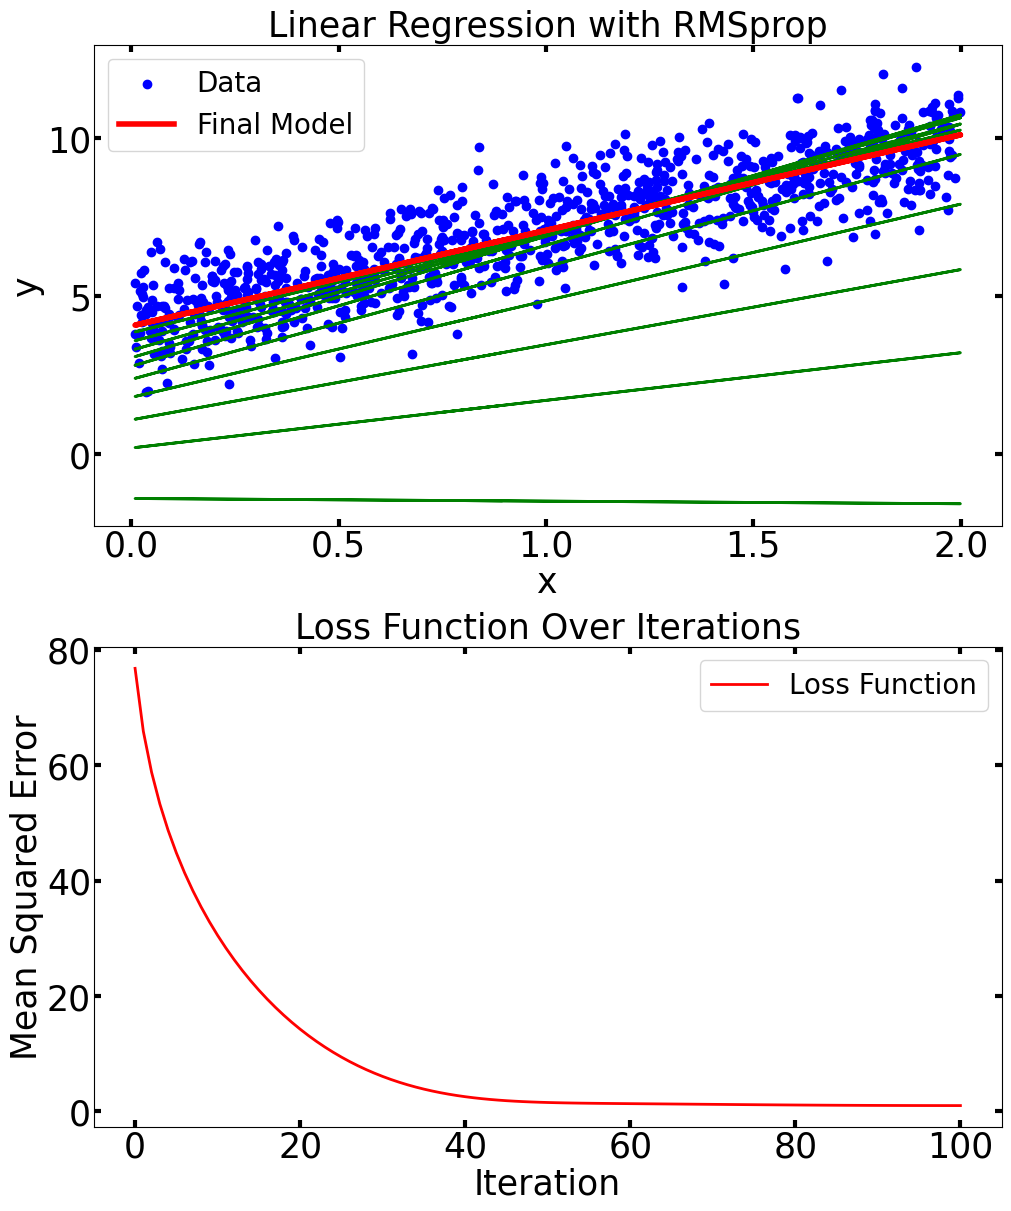

The script that saved this image: (Note: this script raises an exception after producing the figure.)
#!/usr/bin/env python3
# -*- coding: utf-8 -*-
"""
Created on Wed Sep  4 13:58:01 2024

[redacted]
"""

########## 5. RMSProp (Root Mean Square Propagation), 机器学习例子: 线性回归
import numpy as np
import matplotlib.pyplot as plt
import os

# 生成虚拟数据集
np.random.seed(42)
X = 2 * np.random.rand(1000, 1)
y = 4 + 3 * X + np.random.randn(1000, 1)
# 添加偏置项 (X0 = 1)
X_b = np.c_[np.ones((len(X), 1)), X]


def RMSProp(X, y, theta_init, lr, gamma, epsilon=1e-8, iterations=100):
    m = len(y)
    # 梯度下降优化
    theta = theta_init; theta_path = []; theta_path.append(theta)
    history = {'cost': []}
    cost = np.mean((X @ theta  - y) ** 2)
    history['cost'].append(cost)

    E_g2 = np.zeros_like(theta)
    for i in range(iterations):
        gradient = 2/m * X.T @ (X @ theta - y)
        E_g2 = gamma * E_g2 + (1 - gamma) * gradient ** 2
        theta = theta - lr / (np.sqrt(E_g2 + epsilon)) * gradient
        theta_path.append(theta)
        cost = np.mean((X @ theta  - y) ** 2)
        history['cost'].append(cost)
    return theta_path, history

# 初始化参数 theta
theta_initial = np.random.randn(X_b.shape[1], 1)
lr = 0.1
n_iterations = 100
gamma = 0.9

# 运行梯度下降算法
theta_path, history = RMSProp(X_b, y, theta_initial, lr, gamma, epsilon=1e-8, iterations=n_iterations)

# 将路径转换为数组
theta_path = np.array(theta_path)

# 创建图形
fig, axs = plt.subplots(2, 1, figsize=(10, 12), constrained_layout=True)

# 绘制数据集及拟合的直线
axs[0].scatter(X, y, color='blue', label='Data')
for i in range(0, n_iterations, 10):  # 每10次迭代绘制一次直线
    axs[0].plot(X, X_b.dot(theta_path[i]), color='green', linewidth=2,)
axs[0].plot(X, X_b.dot(theta_path[-1]), color='r', linewidth=4, label='Final Model')

font = {'family':'Times New Roman', 'weight' : 'normal', 'size': 25,}
axs[0].set_title('Linear Regression with RMSprop', fontdict = font )
axs[0].set_xlabel('x', fontdict = font, labelpad = 2)
axs[0].set_ylabel('y', fontdict = font, labelpad = 2)

font = {'family':'Times New Roman', 'weight' : 'normal', 'size': 20,}
axs[0].legend(loc='best', prop =  font )

axs[0].tick_params(axis='both', direction='in', left = True, right = True, top=True, bottom=True, width=3, length = 5,  labelsize=25, labelfontfamily = 'Times New Roman', pad = 2)

# 绘制损失函数的变化
font = {'family':'Times New Roman', 'weight' : 'normal', 'size': 25,}
axs[1].plot(range(len(history['cost'])), history['cost'], color='red', linewidth=2, label='Loss Function')
axs[1].set_title('Loss Function Over Iterations', fontdict = font )
axs[1].set_xlabel('Iteration', fontdict = font, labelpad = 2)
axs[1].set_ylabel('Mean Squared Error', fontdict = font, labelpad = 2)
font = {'family':'Times New Roman', 'weight' : 'normal', 'size': 20,}
axs[1].legend(loc='best', prop =  font )
axs[1].tick_params(axis='both', direction='in', left = True, right = True, top=True, bottom=True, width=3, length = 5,  labelsize=25, labelfontfamily = 'Times New Roman', pad = 2)

# 显示图形
out_fig = plt.gcf()
optimizer = "RMSprop"
savedir = f'/home/<user>/公共的/Figure/optimfigs/{optimizer}/'
os.makedirs(savedir, exist_ok = True)
out_fig.savefig(savedir + f'{optimizer}_LineRe.eps', bbox_inches='tight', pad_inches=0,)
plt.show()

#%%>>>>>>>>>>>>>> 5. RMSProp (Root Mean Square Propagation), 机器学习例子: 多项式拟合

import numpy as np
import matplotlib.pyplot as plt

# 生成虚拟数据集
np.random.seed(42)
X = 2 * np.random.rand(1000, 1)
y = 4 + 3 * X + 2 * X**2 + np.random.randn(1000, 1)
# 增加多项式特征
X_b = np.c_[np.ones((1000, 1)), X, X**2]

def RMSProp(X, y, theta_init, lr, gamma, epsilon=1e-8, iterations=100):
    m = len(y)
    # 梯度下降优化
    theta = theta_init; theta_path = []; theta_path.append(theta)
    history = {'cost': []}
    cost = np.mean((X @ theta  - y) ** 2)
    history['cost'].append(cost)

    E_g2 = np.zeros_like(theta)
    for i in range(iterations):
        gradient = 2/m * X.T @ (X @ theta - y)
        E_g2 = gamma * E_g2 + (1 - gamma) * gradient ** 2
        theta = theta - lr / (np.sqrt(E_g2 + epsilon)) * gradient
        theta_path.append(theta)
        cost = np.mean((X @ theta  - y) ** 2)
        history['cost'].append(cost)
    return theta_path, history

# 初始化参数 theta
theta_initial = np.random.randn(X_b.shape[1], 1)
lr = 0.1
n_iterations = 100
gamma = 0.9

# 运行梯度下降算法
theta_path, history = RMSProp(X_b, y, theta_initial, lr, gamma, epsilon=1e-8, iterations=n_iterations)

# 将路径转换为数组
theta_path = np.array(theta_path)
# 创建图形
fig, axs = plt.subplots(2, 1, figsize=(10, 12), constrained_layout=True)

# 生成用于画图的曲线
X_new = np.linspace(0, 2, 100).reshape(100, 1)
X_new_poly = np.c_[np.ones((100, 1)), X_new, X_new**2]
y_predict = X_new_poly@theta_path[-1]

# 绘制数据集及拟合的直线
axs[0].scatter(X, y, color='blue', label='Data')
for i in range(0, n_iterations, 10):  # 每10次迭代绘制一次直线
    axs[0].plot(X_new, X_new_poly@theta_path[i], color='g', linewidth=2,)
axs[0].plot(X_new, y_predict, color='r', linewidth=4, label='Final Model')
font = {'family':'Times New Roman', 'weight' : 'normal', 'size': 25,}
axs[0].set_title('Polyomial Regression with RMSprop', fontdict = font )
axs[0].set_xlabel('x', fontdict = font, labelpad = 2)
axs[0].set_ylabel('y', fontdict = font, labelpad = 2)

font = {'family':'Times New Roman','weight' : 'normal', 'size': 20,}
axs[0].legend(loc='best', prop =  font )

axs[0].tick_params(axis='both', direction='in', left = True, right = True, top=True, bottom=True, width=3, length = 5,  labelsize=25, labelfontfamily = 'Times New Roman', pad = 2)

# 绘制损失函数的变化
axs[1].plot(range(len(history['cost'])), history['cost'], color='red', linewidth=2, label='Loss Function')
font = {'family':'Times New Roman', 'weight' : 'normal', 'size': 25,}
axs[1].set_title('Loss Function Over Iterations', fontdict = font )
axs[1].set_xlabel('Iteration', fontdict = font, labelpad = 2)
axs[1].set_ylabel('Mean Squared Error', fontdict = font, labelpad = 2)
font = {'family':'Times New Roman','weight' : 'normal', 'size': 20,}
axs[1].legend(loc='best', prop =  font )
axs[1].tick_params(axis='both', direction='in', left = True, right = True, top=True, bottom=True, width=3, length = 5,  labelsize=25, labelfontfamily = 'Times New Roman', pad = 2)

# 显示图形
out_fig = plt.gcf()
optimizer = "RMSprop"
savedir = f'/home/<user>/公共的/Figure/optimfigs/{optimizer}/'
os.makedirs(savedir, exist_ok = True)
out_fig.savefig(savedir + f'{optimizer}_Polyomial.eps', bbox_inches='tight', pad_inches=0,)
plt.show()

# #%%>>>>>>>>>>>>>> 5. RMSProp (Root Mean Square Propagation): 解析
# import numpy as np
# import matplotlib.pyplot as plt
# from mpl_toolkits.mplot3d import Axes3D
# from matplotlib import cm
# from sympy import lambdify, diff, exp, latex, sin, cos
# from sympy.abc import x, y
# # 设置随机种子
# np.random.seed(42)

# # 创建一个简单的损失函数，假设它有两个参数 w1 和 w2
# def f(w):
#     return (w[0] - 3)**2 + (w[1] + 4)**2 + np.sin(w[0]*5) + np.cos(w[1]*5)

# # 计算损失函数的梯度
# def grad_f(w):
#     dw1 = 2 * (w[0] - 3) + 5 * np.cos(w[0]*5)
#     dw2 = 2 * (w[1] + 4) - 5 * np.sin(w[1]*5)
#     return np.array([dw1, dw2])

# # RMSprop优化算法的实现
# def RMSProp_optimizer(theta_init, lr, gamma, epsilon, num_iterations, perturbation = 0.1):
#     theta = theta_init
#     E_g2 = np.zeros_like(theta)    # 初始化s为零向量
#     history = []

#     for i in range(num_iterations):
#         grad = grad_f(theta) +  perturbation * np.random.randn(*theta.shape)
#         E_g2 = gamma * E_g2 + (1 - gamma) * grad**2
#         theta = theta - lr * grad / (np.sqrt(E_g2) + epsilon)
#         # 保存参数的历史记录
#         history.append([theta[0], theta[1], f(theta)])

#     return theta[0], theta[1], f(theta), np.array(history)

# x_range = np.arange(-10 ,10 ,0.1 )
# y_range = np.arange(-10 ,10 ,0.1 )
# X, Y = np.meshgrid(x_range, y_range)
# W_array = np.vstack([X.ravel(), Y.ravel()])
# Z = f(W_array).reshape(X.shape)

# # 参数设置
# learning_rate = 0.2
# gamma = 0.9
# epsilon = 1e-8
# num_iterations = 600
# pb = 0
# theta_init = np.array([8, 8])

# # 执行优化算法
# x_opt, y_opt, f_opt, history = RMSProp_optimizer(theta_init, learning_rate, gamma, epsilon, num_iterations, perturbation = pb)

# ## 3D
# fig, ax = plt.subplots(subplot_kw={'projection': '3d'}, figsize = (8,8), constrained_layout=True)
# ax.set_proj_type('ortho')

# norm_plt = plt.Normalize(Z.min(), Z.max())
# colors = cm.RdYlBu_r(norm_plt(Z))
# ax.plot_wireframe(X, Y, Z, color = [0.6, 0.6, 0.6], linewidth = 0.5) # color = '#0070C0',

# ax.plot(history[:,0], history[:,1], history[:,2], c = 'b' , marker= 'o', ms = 5 )
# ax.scatter(history[-1,0], history[-1,1], history[-1,2], c = 'r' , marker= '*', s = 40, zorder = 10 )
# ax.set_proj_type('ortho')

# font = {'family':'Times New Roman', 'weight' : 'normal', 'size': 20,} # 'family':'Times New Roman',
# ax.set_xlabel(r'$\it{x_1}$', fontdict = font, labelpad = 2)
# ax.set_ylabel(r'$\it{x_2}$', fontdict = font, labelpad = 2)
# ax.set_zlabel(r'$\it{f}(\it{x_1},\it{x_2}$)', fontdict = font,  )

# ax.tick_params(axis='both', direction='in', width=3, length = 5,  labelsize=15, labelfontfamily = 'Times New Roman', pad = 1)

# # ax.view_init(azim=-120, elev=30)
# ax.grid(False)
# # fig.savefig('Figures/只保留网格线.svg', format='svg')
# plt.show()

# ## 2D courter
# fig, ax = plt.subplots( figsize = (7.5, 6), constrained_layout=True)
# # CS = ax.contourf(X, Y, Z, levels = 20, cmap = 'RdYlBu_r', linewidths = 1)
# # fig.colorbar(CS)
# CS = ax.contour(X, Y, Z, levels = 20, cmap = 'RdYlBu_r', linewidths = 1)
# fig.colorbar(CS)

# ax.plot(history[:,0], history[:,1],  c = 'b' , marker= 'o', ms = 5 )
# ax.scatter(history[-1,0], history[-1,1],  c = 'r' , marker= '*', s = 200, zorder = 10)
# font = {'family':'Times New Roman', 'weight' : 'normal', 'size': 20,} # 'family':'Times New Roman',
# ax.set_xlabel(r'$\it{x_1}$', fontdict = font, labelpad = 2)
# ax.set_ylabel(r'$\it{x_2}$', fontdict = font, labelpad = 2)

# ax.tick_params(axis='both', direction='in', left = True, right = True, top=True, bottom=True, width=3, length = 5,  labelsize=15, labelfontfamily = 'Times New Roman', pad = 1)

# ax.set_xlim(X.min(), X.max())
# ax.set_ylim(Y.min(), Y.max())

# ax.grid(False)
# # fig.savefig('Figures/只保留网格线.svg', format='svg')
# plt.show()

#%%>>>>>>>>>>>>>>>>>>>>>>>>> 5. RMSProp (Root Mean Square Propagation): 解析
import numpy as np
import matplotlib.pyplot as plt
from mpl_toolkits.mplot3d import Axes3D
from matplotlib import cm
# 生成虚拟数据集
np.random.seed(42)

mod = "easy"

if mod == 'easy':
    funkind = 'convex fun'

    def f(w):
        return w[0] ** 2/4 + w[1] ** 2
    ## 定义函数关于 x 和 y 的偏导数
    def grad_f(w):
        return np.array([w[0]/2.0, 2*w[1]])
elif mod == 'hard':
    funkind = 'non-convex fun'

    def f(w):
        return (1-w[1]**5 + w[0]**5)*np.exp(-w[0]**2 - w[1]**2)
    ## 定义函数关于 x 和 y 的偏导数
    def grad_f(w):
        gx = (5 * w[0]**4 * np.exp(-w[0]**2-w[1]**2) - 2*w[0] * (1 - w[1]**5 + w[0]**5) * np.exp(-w[0]**2-w[1]**2))
        gy = (-5 * w[1]**4 * np.exp(-w[0]**2-w[1]**2) - 2*w[1] * (1-w[1]**5 + w[0]**5) * np.exp(-w[0]**2-w[1]**2))
        return np.array([gx, gy])

# RMSprop优化算法的实现
def RMSProp_optimizer(theta_init, lr, gamma, epsilon, num_iterations, perturbation = 0.1):
    theta = theta_init
    history = []
    history.append([theta[0], theta[1], f(theta)])

    E_g2 = np.zeros_like(theta)    # 初始化s为零向量
    for i in range(num_iterations):
        grad = grad_f(theta) +  perturbation * np.random.randn(*theta.shape)
        E_g2 = gamma * E_g2 + (1 - gamma) * grad**2
        theta = theta - lr * grad / (np.sqrt(E_g2) + epsilon)
        # 保存参数的历史记录
        history.append([theta[0], theta[1], f(theta)])

    return theta[0], theta[1], f(theta), np.array(history)

if mod == 'easy':
    # 定义用于绘制函数的网格
    x_range = np.arange(-10 , 10 , 0.1 )
    y_range = np.arange(-10 , 10 , 0.1 )
    X, Y = np.meshgrid(x_range, y_range)
    W_array = np.vstack([X.ravel(), Y.ravel()])
    Z = f(W_array).reshape(X.shape)
    # 执行梯度下降并绘制结果
    theta_init = np.array([8, 8])
elif mod == 'hard':
    # 定义用于绘制函数的网格
    x_range = np.arange(-6 , 6 , 0.1 )
    y_range = np.arange(-6 , 6 , 0.1 )
    X, Y = np.meshgrid(x_range, y_range)
    W_array = np.vstack([X.ravel(), Y.ravel()])
    Z = f(W_array).reshape(X.shape)
    # 执行梯度下降并绘制结果
    theta_init = np.array([0.01, 0.01])

# 参数设置
learning_rate = 0.2
gamma = 0.9
epsilon = 1e-8
num_iterations = 300

step = int(num_iterations/20)
pb = 10

# 执行梯度下降并绘制结果
x_opt, y_opt, f_opt, history = RMSProp_optimizer(theta_init, learning_rate, gamma, epsilon, num_iterations, perturbation = pb)

## 3D
fig, axs = plt.subplots(subplot_kw={'projection': '3d'}, figsize = (8,8), constrained_layout=True)
axs.set_proj_type('ortho')

norm_plt = plt.Normalize(Z.min(), Z.max())
colors = cm.RdYlBu_r(norm_plt(Z))
axs.plot_wireframe(X, Y, Z, color = [0.6, 0.6, 0.6], linewidth = 0.5) # color = '#0070C0',

axs.plot(history[:,0], history[:,1], history[:,2], c = 'b' , marker= 'o', ms = 5, zorder = 2)
axs.scatter(history[-1,0], history[-1,1], history[-1,2], c = 'r' , marker= '*', s = 40, zorder = 10 )
axs.set_proj_type('ortho')

font = {'family':'Times New Roman', 'weight' : 'normal', 'size': 25,} # 'family':'Times New Roman',
axs.set_xlabel(r'$\it{\theta_1}$', fontdict = font, labelpad = 2)
axs.set_ylabel(r'$\it{\theta_2}$', fontdict = font, labelpad = 2)
axs.set_zlabel(r'$\mathrm{f}(\mathrm{\theta_1},\mathrm{\theta_2}$)', fontdict = font, labelpad = 6 )
axs.set_title(f"RMSprop on {funkind}, pb = {pb}", fontdict = font, )

axs.tick_params(axis='both', direction='in', width = 3, length = 5,  labelsize=20, labelfontfamily = 'Times New Roman', pad = 1)
axs.ticklabel_format(style='sci', scilimits=(-1,2), axis='z')
# ax1.view_init(azim=-100, elev=20)

# 设置坐标轴线宽
axs.xaxis.line.set_lw(1)
axs.yaxis.line.set_lw(1)
axs.zaxis.line.set_lw(1)
axs.grid(False)

# 显示图形
out_fig = plt.gcf()
optimizer = "RMSprop"
savedir = f'/home/<user>/公共的/Figure/optimfigs/{optimizer}/'
os.makedirs(savedir, exist_ok = True)
out_fig.savefig(savedir + f'{optimizer}_pb{pb}_3D_{mod}fun.eps',bbox_inches='tight', pad_inches=0, )
plt.show()

## 2D courter
fig, axs = plt.subplots( figsize = (7.5, 6), constrained_layout=True)
# CS = ax.contourf(X, Y, Z, levels = 20, cmap = 'RdYlBu_r', linewidths = 1)
# fig.colorbar(CS)
CS = axs.contour(X, Y, Z, levels = 30, cmap = 'RdYlBu_r', linewidths = 1)
fig.colorbar(CS)

axs.plot(history[:,0], history[:,1],  c = 'b' , marker= 'o', ms = 5 )
axs.scatter(history[-1,0], history[-1,1],  c = 'r' , marker= '*', s = 200, zorder = 10)
font = {'family':'Times New Roman', 'weight' : 'normal', 'size': 25,} # 'family':'Times New Roman',
axs.set_xlabel(r'$\it{\theta_1}$', fontdict = font, labelpad = 0)
axs.set_ylabel(r'$\it{\theta_2}$', fontdict = font, labelpad = 0)
axs.set_title(f"RMSprop on {funkind}, pb = {pb}", fontdict = font,  )

axs.tick_params(axis='both', direction='in', left = True, right = True, top=True, bottom=True, width=3, length = 5,  labelsize=20, labelfontfamily = 'Times New Roman', pad = 1)

axs.set_xlim(X.min(), X.max())
axs.set_ylim(Y.min(), Y.max())
axs.grid(False)


# 显示图形
out_fig = plt.gcf()
optimizer = "RMSprop"
savedir = f'/home/<user>/公共的/Figure/optimfigs/{optimizer}/'
os.makedirs(savedir, exist_ok = True)
out_fig.savefig(savedir + f'{optimizer}_pb{pb}_2D_{mod}fun.eps', bbox_inches='tight', pad_inches=0,)
plt.show()


#%%>>>>>>>>>>>>>> 5. RMSProp (Root Mean Square Propagation): 线性回归, 解析

import numpy as np
import matplotlib.pyplot as plt
from mpl_toolkits.mplot3d import Axes3D
from matplotlib import cm
import matplotlib
# matplotlib.get_backend()
# matplotlib.use('TkAgg')
# matplotlib.use('WXagg')
# matplotlib.use('Agg')

# 生成虚拟数据集
np.random.seed(42)
X = 2 * np.random.rand(1000, 1)
y = 4 + 3 * X + np.random.randn(1000, 1)
# 添加偏置项 (X0 = 1)
X_b = np.c_[np.ones((len(X), 1)), X]

## 定义要最小化的函数（简单的二次函数）
def f(theta, X_b, y ):
    return np.mean((X_b @ theta  - y) ** 2, axis = 0)
## 定义函数关于 x 和 y 的偏导数
def grad_f(theta, X_b, y ):
    m = len(y)
    return 2/m * X_b.T @ (X_b @ theta  - y)

# RMSprop优化算法的实现
def RMSProp_optimizer(theta_init, lr, gamma, epsilon, num_iterations, perturbation = 0.1):
    # 初始化参数
    theta = theta_init
    history = []
    history.append([theta[0][0], theta[1][0], f(theta, X_b, y )[0]])

    E_g2 = np.zeros_like(theta)    # 初始化s为零向量
    for i in range(num_iterations):
        grad = grad_f(theta, X_b, y) +  perturbation * np.random.randn(*theta.shape)
        E_g2 = gamma * E_g2 + (1 - gamma) * grad**2
        theta = theta - lr * grad / (np.sqrt(E_g2) + epsilon)
        # 保存参数的历史记录
        history.append([theta[0][0], theta[1][0], f(theta, X_b, y)[0]])

    return theta[0][0], theta[1][0], f(theta, X_b, y)[0], np.array(history)

# 定义用于绘制函数的网格
theta1_range = np.arange(-40, 60 , 0.2)
theta2_range = np.arange(-40, 60 , 0.2)
Theta1, Theta2 = np.meshgrid(theta1_range, theta2_range)
Theta_array = np.vstack([Theta1.ravel(), Theta2.ravel()])
Z = f(Theta_array, X_b, y).reshape(Theta1.shape)

# Adam 优化算法参数
theta_init = np.array([39, 59]).reshape(-1,1)
learning_rate = 0.2
gamma = 0.9
epsilon = 1e-8
num_iterations = 300
pb = 0

# 执行优化算法
x_opt, y_opt, f_opt, history = RMSProp_optimizer(theta_init, learning_rate, gamma, epsilon, num_iterations, perturbation = pb)
###>>>>>>>>>>>>>>>>>>>>>>>>>>>>>>>>>>>>>>>>>

fig, axs = plt.subplots(subplot_kw={'projection': '3d'}, figsize = (8, 8), ) # constrained_layout=True
###### 3D wireframe
# ax1 = fig.add_subplot(111, projection = '3d')
axs.set_proj_type('ortho')

norm_plt = plt.Normalize(Z.min(), Z.max())
colors = cm.RdYlBu_r(norm_plt(Z))
axs.plot_wireframe(Theta1, Theta2, Z, color = [0.6, 0.6, 0.6], linewidth = 0.5) # color = '#0070C0',

axs.plot(history[:,0], history[:,1], history[:,2], c = 'b' , marker= 'o', ms = 5, zorder = 2)
axs.scatter(history[-1,0], history[-1,1], history[-1,2], c = 'r' , marker= '*', s = 40, zorder = 10 )
axs.set_proj_type('ortho')

font = {'family':'Times New Roman', 'weight' : 'normal', 'size': 25,} # 'family':'Times New Roman',
axs.set_xlabel(r'$\it{\theta_1}$', fontdict = font, labelpad = 2)
axs.set_ylabel(r'$\it{\theta_2}$', fontdict = font, labelpad = 2)
axs.set_zlabel(r'$\mathrm{f}(\mathrm{\theta_1},\mathrm{\theta_2}$)', fontdict = font, labelpad = 6 )
axs.set_title(f"RMSprop on data, pb = {pb}", fontdict = font, )

axs.tick_params(axis='both', direction='in', width = 3, length = 5,  labelsize=20, labelfontfamily = 'Times New Roman', pad = 1)
axs.ticklabel_format(style='sci', scilimits=(-1,2), axis='z')
# ax1.view_init(azim=-100, elev=20)

# 设置坐标轴线宽
axs.xaxis.line.set_lw(1)
axs.yaxis.line.set_lw(1)
axs.zaxis.line.set_lw(1)
axs.grid(False)


# 显示图形
out_fig = plt.gcf()
optimizer = "RMSprop"
savedir = f'/home/<user>/公共的/Figure/optimfigs/{optimizer}/'
os.makedirs(savedir, exist_ok = True)
out_fig.savefig(savedir + f'{optimizer}_pb{pb}_3D_Xy.eps', )
plt.show()

###### 2D contour
fig, axs = plt.subplots(figsize=(7, 6), constrained_layout=True)
CS = axs.contour(Theta1, Theta2, Z, levels = 30, cmap = 'RdYlBu_r', linewidths = 1)
fig.colorbar(CS)

axs.plot(history[:,0], history[:,1],  c = 'b' , marker= 'o', ms = 5 )
axs.scatter(history[-1,0], history[-1,1],  c = 'r' , marker= '*', s = 200, zorder = 10)
font = {'family':'Times New Roman', 'weight' : 'normal', 'size': 25,} # 'family':'Times New Roman',
axs.set_xlabel(r'$\it{\theta_1}$', fontdict = font, labelpad = 0)
axs.set_ylabel(r'$\it{\theta_2}$', fontdict = font, labelpad = 0)
axs.set_title(f"RMSprop on data, pb = {pb}", fontdict = font,  )

axs.tick_params(axis='both', direction='in', left = True, right = True, top=True, bottom=True, width=3, length = 5,  labelsize=20, labelfontfamily = 'Times New Roman', pad = 1)

axs.set_xlim(Theta1.min(), Theta1.max())
axs.set_ylim(Theta2.min(), Theta2.max())
axs.grid(False)

# 显示图形
out_fig = plt.gcf()
optimizer = "RMSprop"
savedir = f'/home/<user>/公共的/Figure/optimfigs/{optimizer}/'
os.makedirs(savedir, exist_ok = True)
out_fig.savefig(savedir + f'{optimizer}_pb{pb}_2D_Xy.eps', bbox_inches='tight', pad_inches=0,)
plt.show()























